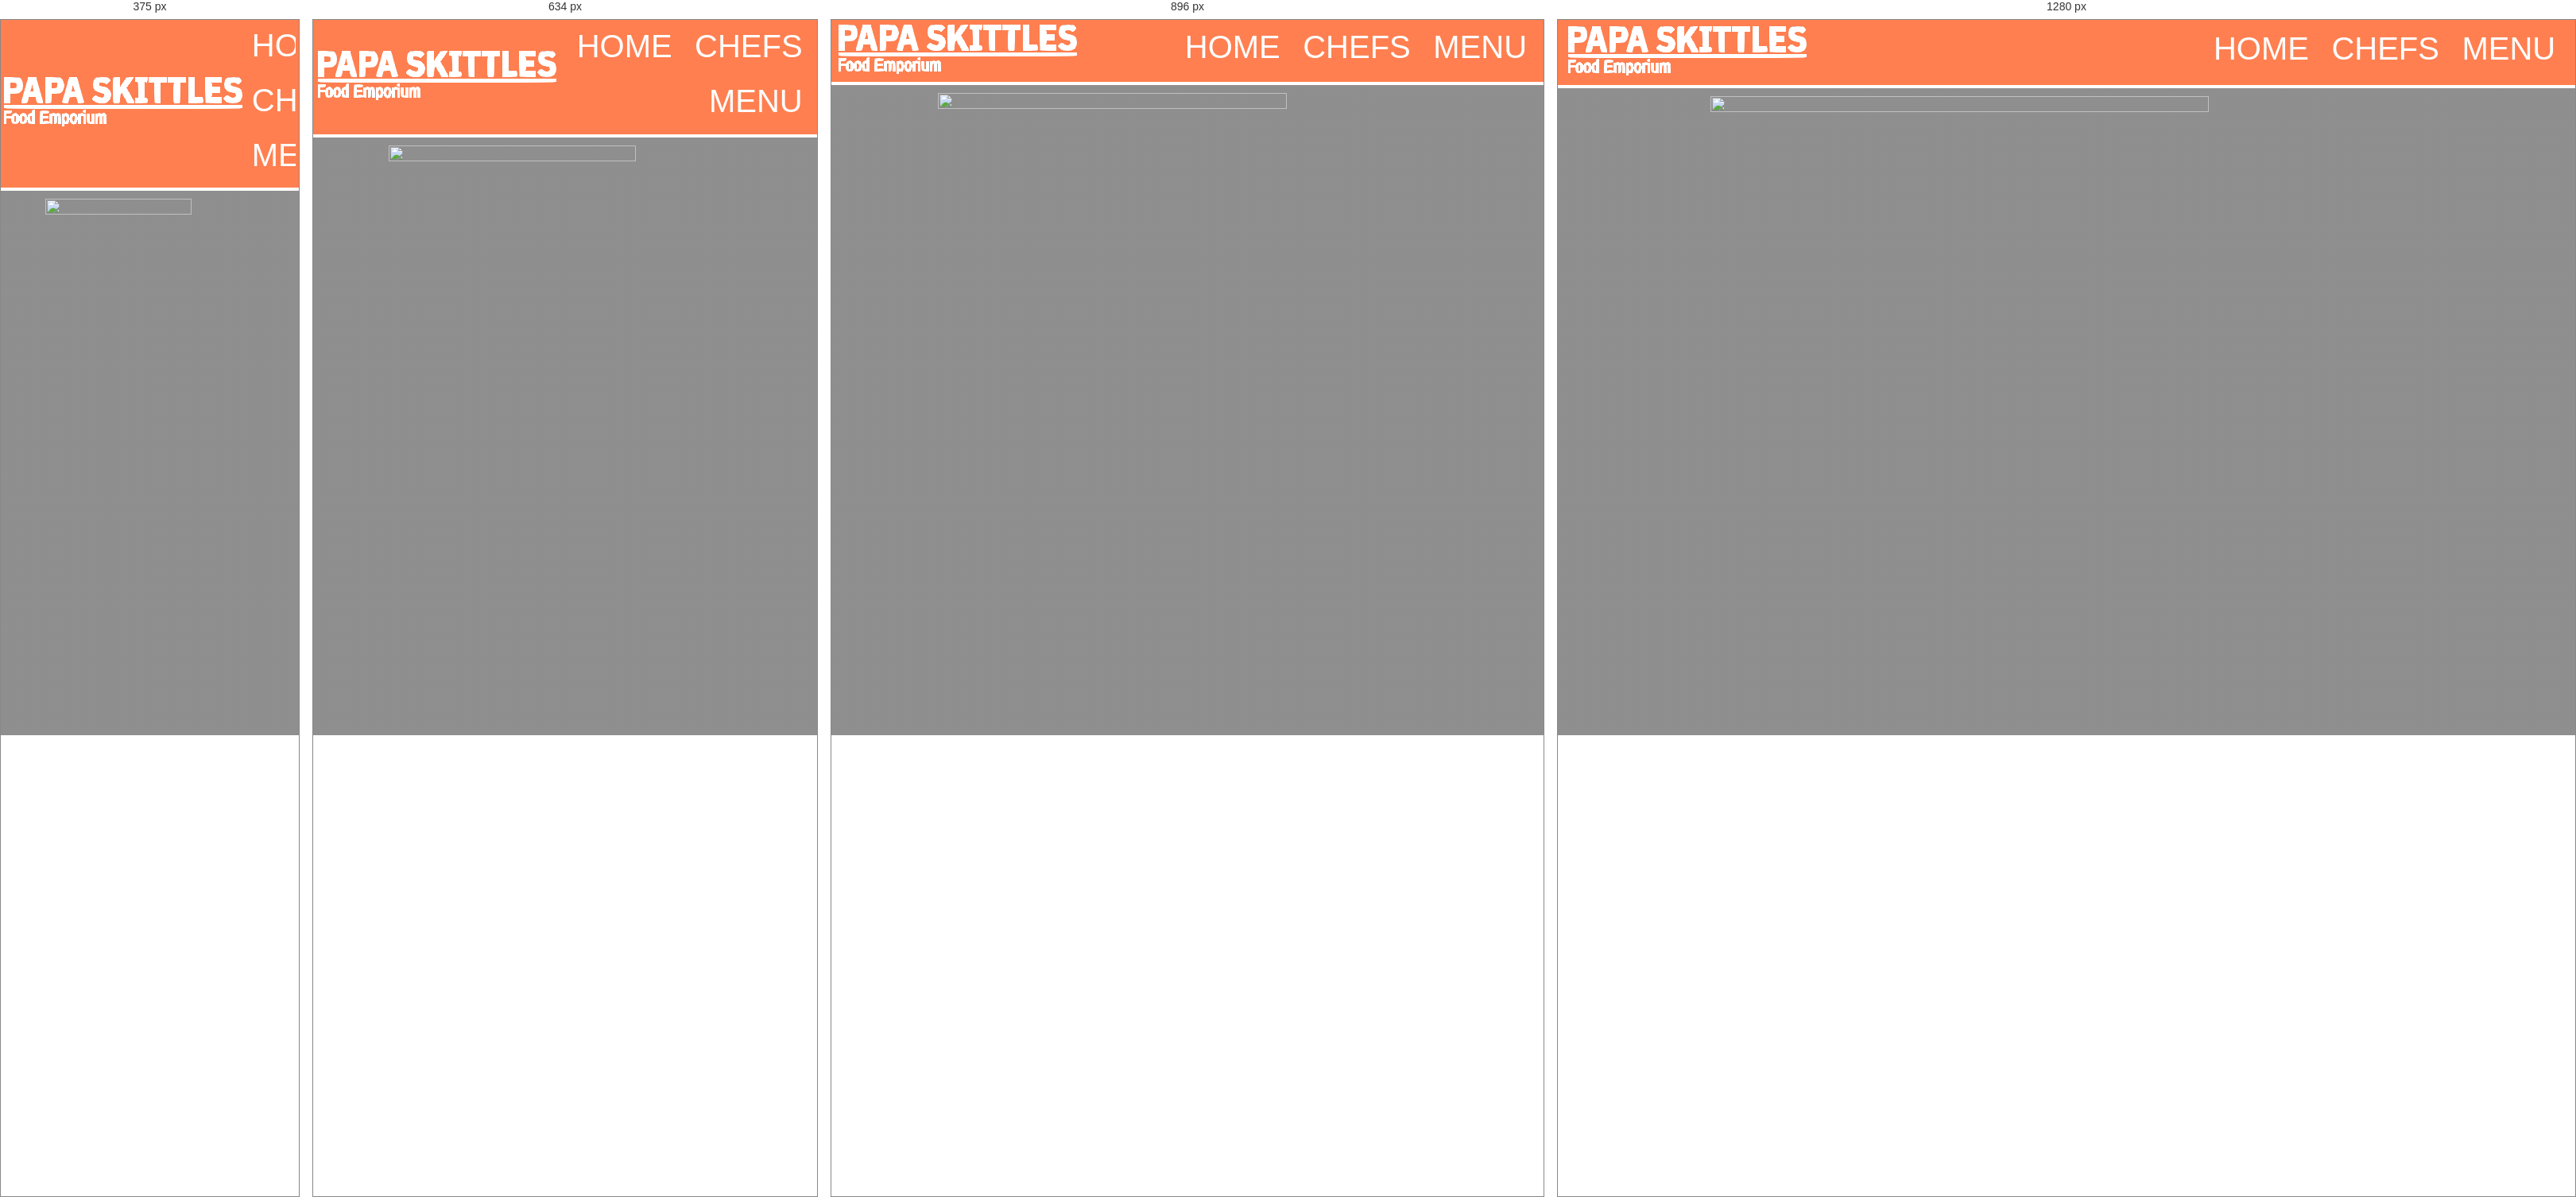
Rendered at 375 px, 634 px, 896 px and 1280 px, left to right.

<!-- file: menu.html -->
<!DOCTYPE html>
<html>
    <head>
        <meta name="viewport" content="width=device-width, initial-scale=1.0">

        <title>Papa Skittles Food Emporium</title>
        <link rel="stylesheet" href="style.css">

        <link rel="preconnect" href="https://fonts.googleapis.com">
        <link rel="preconnect" href="https://fonts.gstatic.com" crossorigin>
        <link href="https://fonts.googleapis.com/css2?family=Fredoka+One&family=Karla:wght@300&display=swap" rel="stylesheet">

    </head>

    <body>

        <section class="header">

            <nav id="nav">
                <a href="index.html"><img src="Images/papa-skittles-low-resolution-logo-transparent-background (1).png"></a>
                <div class="nav-links">
                    <ul>
                        <li><a href="index.html">HOME</a></li>
                        <li><a href="chefs.html">CHEFS</a></li>
                        <li><a href="menu.html">MENU</a></li>
                    </ul>

                </div>

            </nav>
            
            <div class="menu_image">
                <img src="Images/95469.jpg" alt="">
            </div>


        </section>



    </body>

</html>

/* @media block from style.css */
@media (max-width: 1024px){
    .socialMediaIcons{
      margin:0 20px 10px 0;
    }
  }

/* @media block from style.css */
@media (max-width: 768px){
    .card-container{
      margin:0 0 60px 0;
      width:80%;
    }
    .cards-container{
      flex-direction:column;
      align-items:center;
      justify-content:center;
    }
  }

/* @media block from style.css */
@media (max-width: 500px){
    .inner-container{
      padding:10px 0 10px 0;
      margin:50px 0 50px 0;
    }
    .cards-container{
      padding:10px 0 10px 0;
    }
    .card-container{
      width:100%;
      padding:0 15px 0 15px;
    }
    .outer-container{
      padding:10px 20px 10px 20px;
    }
    .sub-heading-text{
      font-size:20px;
      line-height:25px;
      margin:0 0 30px 0;
    }
    .heading-text{
      font-size:22px;
      line-height:28px;
    }
  }